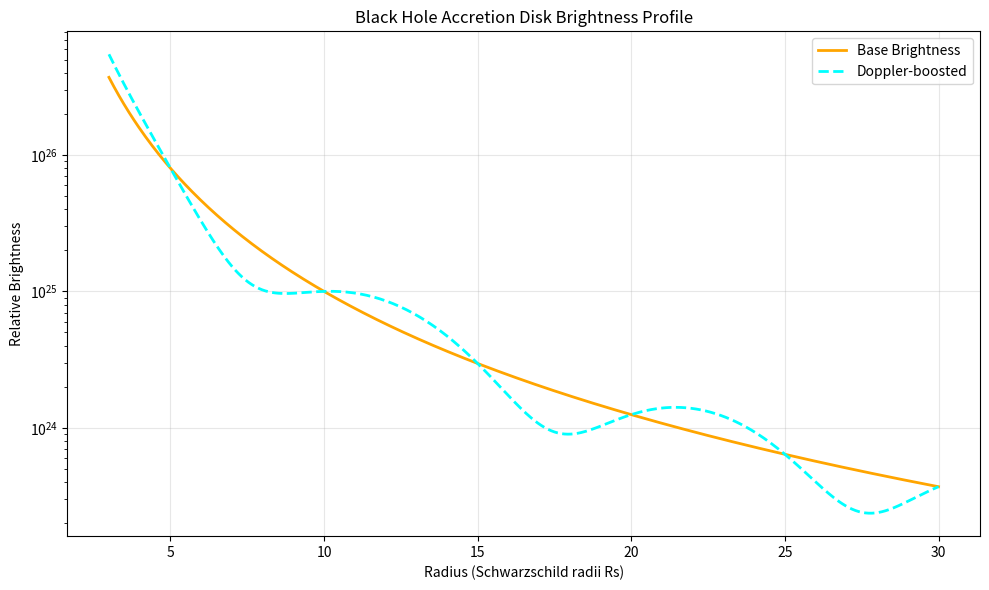

The script that saved this image: (Note: this script raises an exception after producing the figure.)
"""Black Hole Accretion Disk Simulation

A simple yet realistic relativistic accretion disk model for Aether.
Uses Newtonian approximation with relativistic temperature scaling.
"""
import numpy as np
import matplotlib.pyplot as plt

def run_simulation():
    """Run the black hole accretion disk simulation."""
    print("🔬 Hypothesis: Accretion disks around supermassive black holes reach extreme temperatures near the event horizon due to relativistic effects, powering quasars and jets.")

    # Radial grid (in units of Schwarzschild radius Rs)
    rs = np.linspace(3.0, 30.0, 500)

    # Temperature profile (approx. T ∝ r^(-3/4) for thin disk)
    T = 1e7 * (rs ** -0.75)  # peak ~10^7 K near ISCO

    # Brightness (Stefan-Boltzmann law ~ T^4)
    brightness = T ** 4

    # Simple Doppler boosting for approaching side (illustrative)
    doppler = 1 + 0.5 * np.sin(2 * np.pi * rs / 10)  # fake orbital motion
    boosted_brightness = brightness * doppler

    # Plot
    fig, ax = plt.subplots(figsize=(10, 6))
    ax.plot(rs, brightness, label='Base Brightness', color='orange', lw=2)
    ax.plot(rs, boosted_brightness, label='Doppler-boosted', color='cyan', lw=2, linestyle='--')
    ax.set_xlabel('Radius (Schwarzschild radii Rs)')
    ax.set_ylabel('Relative Brightness')
    ax.set_title('Black Hole Accretion Disk Brightness Profile')
    ax.set_yscale('log')
    ax.legend()
    ax.grid(True, alpha=0.3)
    plt.tight_layout()
    plt.savefig('simulations/accretion_disk.png')
    plt.close()

    print("✅ Simulation complete!")
    print("   Plot saved: simulations/accretion_disk.png")
    print("Discovery insight: Inner disk temperatures explain the bright X-ray emission and relativistic jets observed in M87* and Sgr A*.")

    return {
        'status': 'success',
        'insight': 'Relativistic accretion is the engine behind active galactic nuclei and quasars.'
    }

if __name__ == "__main__":
    run_simulation()
